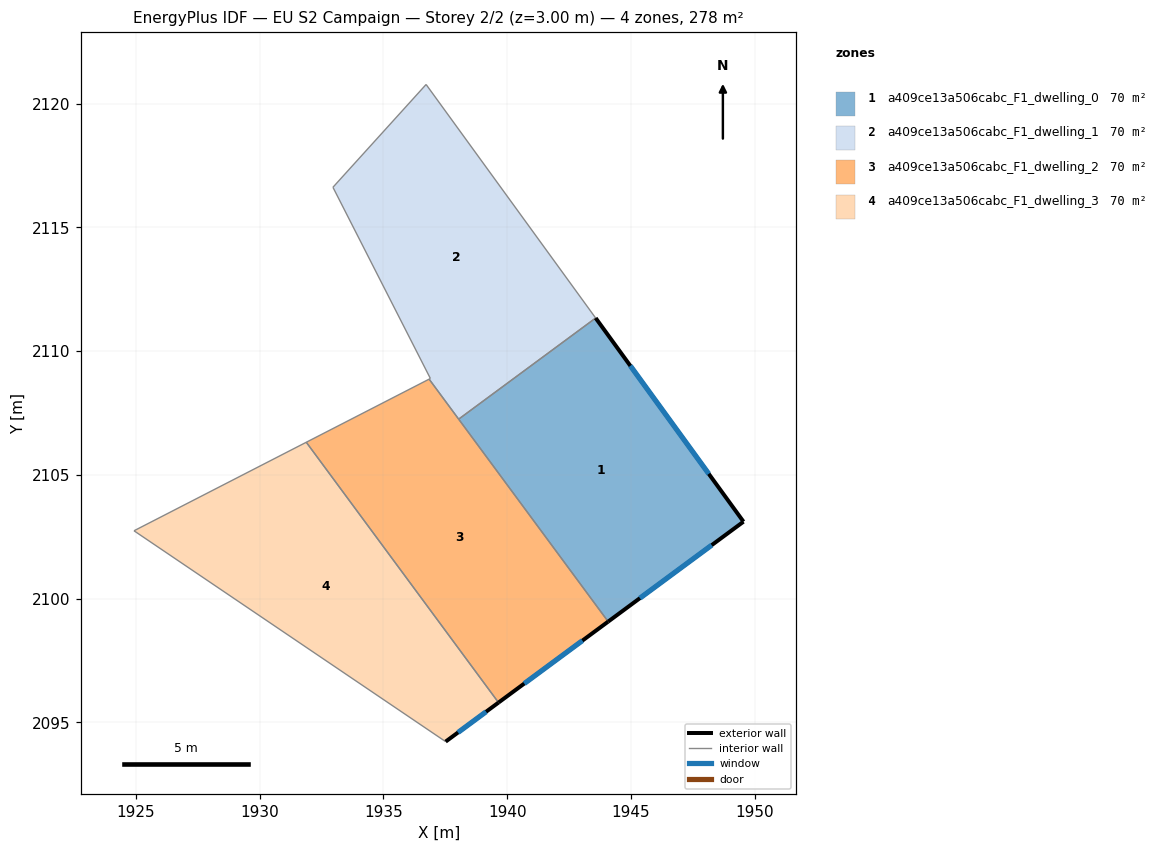
=== STOREY PLAN SPEC (per zone: floor XY polygon, exterior-wall plan segments, windows/doors) ===
zone 1: a409ce13a506cabc_F1_dwelling_0  (69.5 m²)
  floor: (1943.58, 2111.33) (1949.55, 2103.11) (1944.08, 2099.07) (1938.04, 2107.25)
  exterior wall: (1949.55, 2103.11) – (1943.58, 2111.33)  [10.2 m]
    window: (1948.15, 2105.04) – (1944.98, 2109.40)  [8.6 m²]
  exterior wall: (1944.08, 2099.07) – (1949.55, 2103.11)  [6.8 m]
    window: (1945.37, 2100.02) – (1948.26, 2102.16)  [5.7 m²]
  interior walls: 2
zone 2: a409ce13a506cabc_F1_dwelling_1  (69.5 m²)
  floor: (1936.72, 2120.77) (1943.58, 2111.33) (1938.04, 2107.25) (1936.85, 2108.87) (1936.90, 2108.89) (1932.96, 2116.62)
  interior walls: 6
zone 3: a409ce13a506cabc_F1_dwelling_2  (69.5 m²)
  floor: (1936.85, 2108.87) (1944.08, 2099.07) (1939.65, 2095.80) (1931.88, 2106.32)
  exterior wall: (1939.65, 2095.80) – (1944.08, 2099.07)  [5.5 m]
    window: (1940.69, 2096.57) – (1943.04, 2098.30)  [4.6 m²]
  interior walls: 4
zone 4: a409ce13a506cabc_F1_dwelling_3  (69.5 m²)
  floor: (1931.88, 2106.32) (1939.65, 2095.80) (1937.51, 2094.22) (1924.92, 2102.74)
  exterior wall: (1937.51, 2094.22) – (1939.65, 2095.80)  [2.7 m]
    window: (1938.02, 2094.59) – (1939.15, 2095.43)  [2.2 m²]
  interior walls: 3

=== DERIVED (storey summary) ===
Building: EU S2 Campaign
Storey: 2 of 2  (floor level z = 3.00 m)
Storey gross floor area: 278.1 m²
Zones on this storey: 4
  - a409ce13a506cabc_F1_dwelling_0: floor 69.5 m²; exterior wall 17.0 m (50.9 m²); 2 window(s) 14.3 m²; WWR 28.1%
  - a409ce13a506cabc_F1_dwelling_1: floor 69.5 m²
  - a409ce13a506cabc_F1_dwelling_2: floor 69.5 m²; exterior wall 5.5 m (16.5 m²); 1 window(s) 4.6 m²; WWR 28.1%
  - a409ce13a506cabc_F1_dwelling_3: floor 69.5 m²; exterior wall 2.7 m (8.0 m²); 1 window(s) 2.2 m²; WWR 28.1%
Zone adjacency (shared interzone walls):
  - a409ce13a506cabc_F1_dwelling_0 ↔ a409ce13a506cabc_F1_dwelling_1
  - a409ce13a506cabc_F1_dwelling_0 ↔ a409ce13a506cabc_F1_dwelling_2
  - a409ce13a506cabc_F1_dwelling_1 ↔ a409ce13a506cabc_F1_dwelling_2
  - a409ce13a506cabc_F1_dwelling_2 ↔ a409ce13a506cabc_F1_dwelling_3